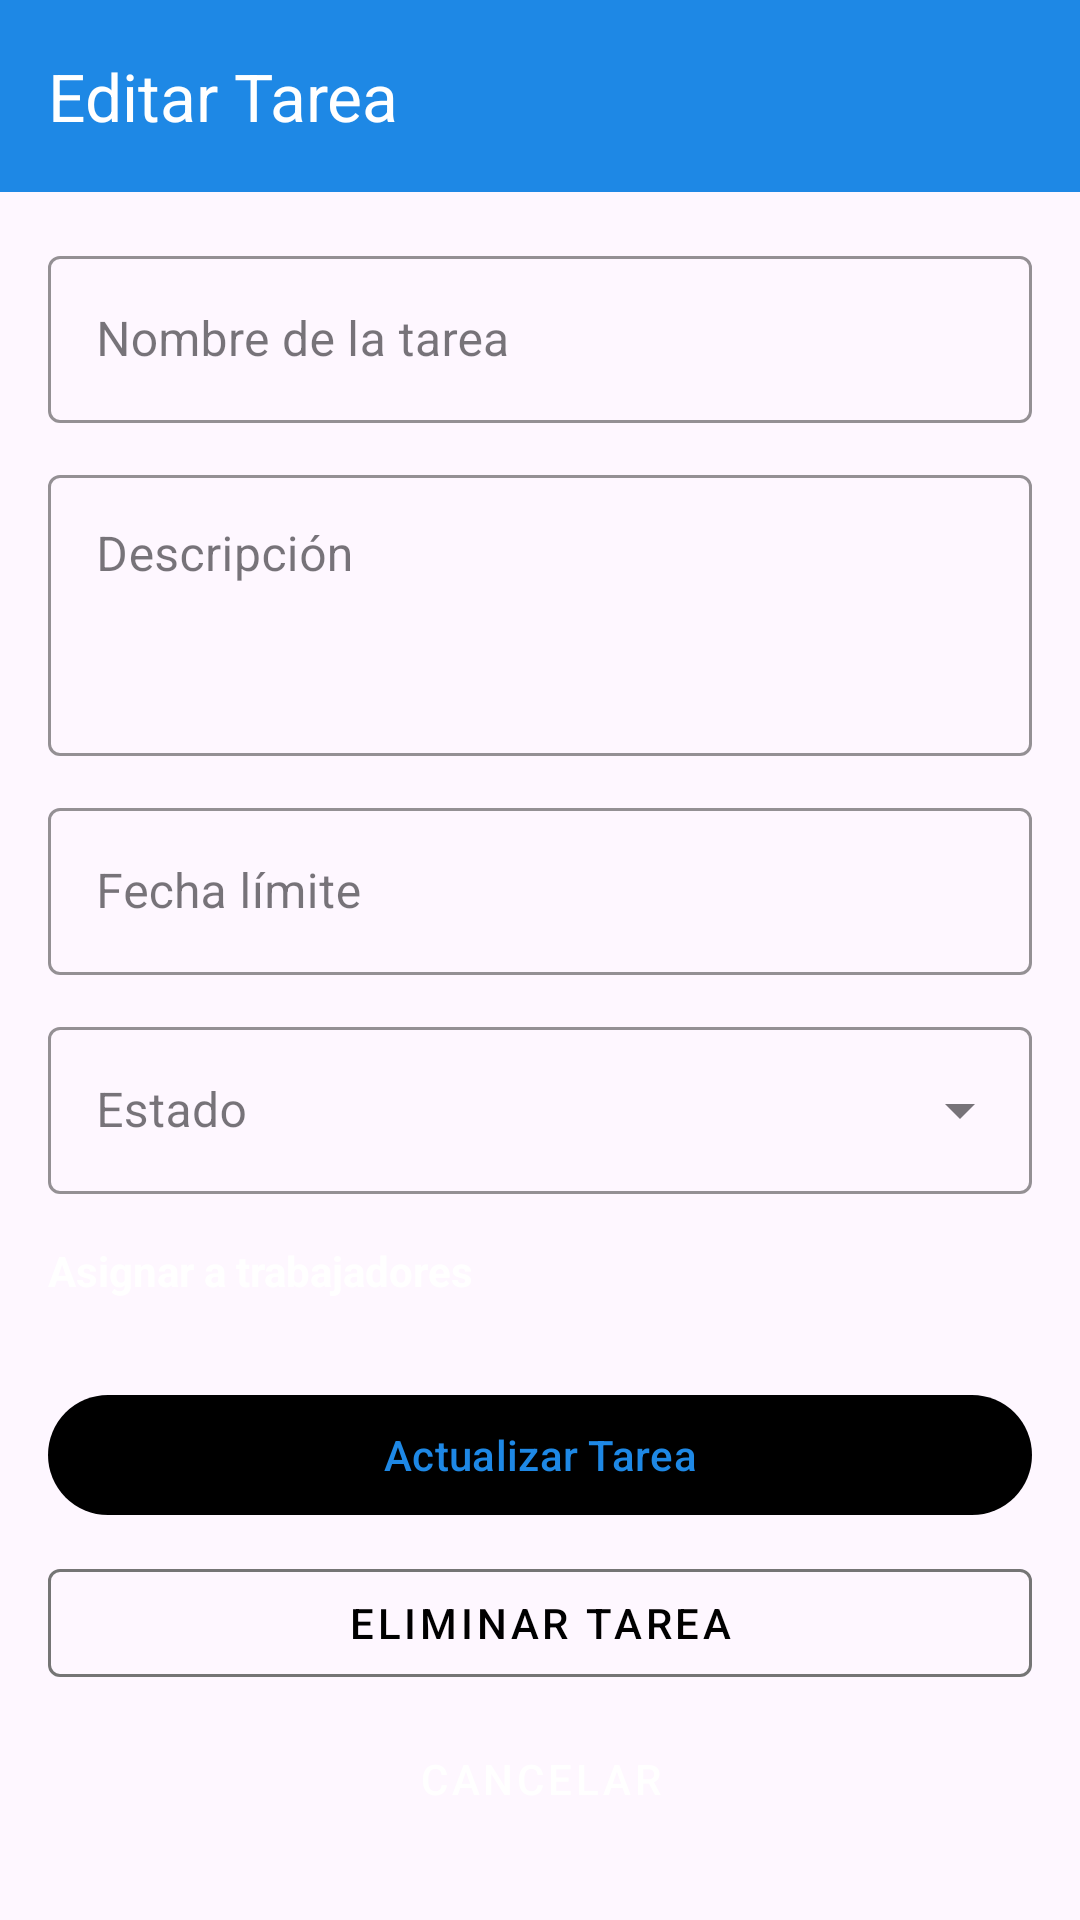

Write the Android layout XML for this screen, with the resource values it uses.
<!-- AndroidManifest.xml: application theme Theme.APACManager -->
<!-- res/layout/activity_editar_tarea.xml -->
<?xml version="1.0" encoding="utf-8"?>
<androidx.coordinatorlayout.widget.CoordinatorLayout
    xmlns:android="http://schemas.android.com/apk/res/android"
    xmlns:app="http://schemas.android.com/apk/res-auto"
    xmlns:tools="http://schemas.android.com/tools"
    android:id="@+id/main"
    android:layout_width="match_parent"
    android:layout_height="match_parent"
    android:background="@drawable/fondologintwo"
    tools:context="com.example.apacmanager.ADMIN.EditarTarea">

    <com.google.android.material.appbar.AppBarLayout
        android:id="@+id/appBarLayout"
        android:layout_width="match_parent"
        android:layout_height="wrap_content"
        android:background="@color/colorPrimary"
        app:elevation="4dp">

        <com.google.android.material.appbar.MaterialToolbar
            android:id="@+id/toolbar"
            android:layout_width="match_parent"
            android:layout_height="?attr/actionBarSize"
            android:background="@color/colorPrimary"
            app:title="@string/editar_tarea_title"
            app:titleTextColor="@android:color/white"
            app:navigationIcon="@drawable/ic_arrow_back"
            app:navigationIconTint="@android:color/white" />

    </com.google.android.material.appbar.AppBarLayout>

    <androidx.core.widget.NestedScrollView
        android:layout_width="match_parent"
        android:layout_height="match_parent"
        android:fillViewport="true"
        app:layout_behavior="@string/appbar_scrolling_view_behavior">

        <androidx.constraintlayout.widget.ConstraintLayout
            android:layout_width="match_parent"
            android:layout_height="wrap_content"
            android:padding="16dp">

            
            <com.google.android.material.textfield.TextInputLayout
                android:id="@+id/tilNombreTarea"
                style="@style/Widget.MaterialComponents.TextInputLayout.OutlinedBox"
                android:layout_width="0dp"
                android:layout_height="wrap_content"
                android:hint="@string/hint_nombre_tarea"
                app:hintTextColor="@android:color/white"
                app:boxStrokeColor="@android:color/white"
                app:boxStrokeWidthFocused="2dp"
                app:layout_constraintTop_toTopOf="parent"
                app:layout_constraintStart_toStartOf="parent"
                app:layout_constraintEnd_toEndOf="parent">

                <com.google.android.material.textfield.TextInputEditText
                    android:id="@+id/etNombreTarea"
                    android:layout_width="match_parent"
                    android:layout_height="wrap_content"
                    android:inputType="textCapSentences"
                    android:maxLines="1"
                    android:textColor="@android:color/white"
                    android:textColorHint="@android:color/white" />
            </com.google.android.material.textfield.TextInputLayout>

            
            <com.google.android.material.textfield.TextInputLayout
                android:id="@+id/tilDescripcion"
                style="@style/Widget.MaterialComponents.TextInputLayout.OutlinedBox"
                android:layout_width="0dp"
                android:layout_height="wrap_content"
                android:layout_marginTop="12dp"
                android:hint="@string/hint_descripcion_tarea"
                app:hintTextColor="@android:color/white"
                app:boxStrokeColor="@android:color/white"
                app:boxStrokeWidthFocused="2dp"
                app:layout_constraintTop_toBottomOf="@id/tilNombreTarea"
                app:layout_constraintStart_toStartOf="parent"
                app:layout_constraintEnd_toEndOf="parent">

                <com.google.android.material.textfield.TextInputEditText
                    android:id="@+id/etDescripcion"
                    android:layout_width="match_parent"
                    android:layout_height="wrap_content"
                    android:inputType="textCapSentences|textMultiLine"
                    android:minLines="3"
                    android:maxLines="5"
                    android:gravity="top"
                    android:textColor="@android:color/white"
                    android:textColorHint="@android:color/white" />
            </com.google.android.material.textfield.TextInputLayout>

            
            <com.google.android.material.textfield.TextInputLayout
                android:id="@+id/tilFechaLimite"
                style="@style/Widget.MaterialComponents.TextInputLayout.OutlinedBox"
                android:layout_width="0dp"
                android:layout_height="wrap_content"
                android:layout_marginTop="12dp"
                android:hint="@string/hint_fecha_limite"
                app:hintTextColor="@android:color/white"
                app:boxStrokeColor="@android:color/white"
                app:boxStrokeWidthFocused="2dp"
                app:endIconMode="custom"
                app:endIconTint="@android:color/white"
                app:layout_constraintTop_toBottomOf="@id/tilDescripcion"
                app:layout_constraintStart_toStartOf="parent"
                app:layout_constraintEnd_toEndOf="parent">

                <com.google.android.material.textfield.TextInputEditText
                    android:id="@+id/etFechaLimite"
                    android:layout_width="match_parent"
                    android:layout_height="wrap_content"
                    android:focusable="false"
                    android:clickable="true"
                    android:inputType="none"
                    android:textColor="@android:color/white"
                    android:textColorHint="@android:color/white" />
            </com.google.android.material.textfield.TextInputLayout>

            
            <com.google.android.material.textfield.TextInputLayout
                android:id="@+id/tilEstado"
                style="@style/Widget.MaterialComponents.TextInputLayout.OutlinedBox.ExposedDropdownMenu"
                android:layout_width="0dp"
                android:layout_height="wrap_content"
                android:layout_marginTop="12dp"
                android:hint="@string/hint_estado_tarea"
                app:hintTextColor="@android:color/white"
                app:boxStrokeColor="@android:color/white"
                app:boxStrokeWidthFocused="2dp"
                app:layout_constraintTop_toBottomOf="@id/tilFechaLimite"
                app:layout_constraintStart_toStartOf="parent"
                app:layout_constraintEnd_toEndOf="parent">

                <AutoCompleteTextView
                    android:id="@+id/spinnerEstado"
                    android:layout_width="match_parent"
                    android:layout_height="wrap_content"
                    android:inputType="none"
                    android:focusable="false"
                    android:textColor="@android:color/white"
                    android:textColorHint="@android:color/white" />
            </com.google.android.material.textfield.TextInputLayout>

            
            <TextView
                android:id="@+id/tvAsignarLabel"
                android:layout_width="0dp"
                android:layout_height="wrap_content"
                android:layout_marginTop="16dp"
                android:text="@string/label_asignar_trabajadores"
                android:textSize="14sp"
                android:textColor="@android:color/white"
                android:textStyle="bold"
                app:layout_constraintTop_toBottomOf="@id/tilEstado"
                app:layout_constraintStart_toStartOf="parent"
                app:layout_constraintEnd_toEndOf="parent" />

            <androidx.recyclerview.widget.RecyclerView
                android:id="@+id/recyclerTrabajadores"
                android:layout_width="0dp"
                android:layout_height="wrap_content"
                android:layout_marginTop="8dp"
                android:nestedScrollingEnabled="false"
                app:layoutManager="androidx.recyclerview.widget.LinearLayoutManager"
                app:layout_constraintTop_toBottomOf="@id/tvAsignarLabel"
                app:layout_constraintStart_toStartOf="parent"
                app:layout_constraintEnd_toEndOf="parent" />

            
            <com.google.android.material.button.MaterialButton
                android:id="@+id/btnActualizarTarea"
                android:layout_width="0dp"
                android:layout_height="wrap_content"
                android:layout_marginTop="20dp"
                android:text="@string/btn_actualizar_tarea"
                android:textColor="@color/colorPrimary"
                app:backgroundTint="@android:color/black"
                app:layout_constraintTop_toBottomOf="@id/recyclerTrabajadores"
                app:layout_constraintStart_toStartOf="parent"
                app:layout_constraintEnd_toEndOf="parent" />

            
            <com.google.android.material.button.MaterialButton
                android:id="@+id/btnEliminarTarea"
                style="@style/Widget.MaterialComponents.Button.OutlinedButton"
                android:layout_width="0dp"
                android:layout_height="wrap_content"
                android:layout_marginTop="8dp"
                android:text="@string/btn_eliminar_tarea"
                app:strokeColor="@color/gray"
                android:textColor="@color/black"
                app:layout_constraintTop_toBottomOf="@id/btnActualizarTarea"
                app:layout_constraintStart_toStartOf="parent"
                app:layout_constraintEnd_toEndOf="parent" />

            
            <com.google.android.material.button.MaterialButton
                android:id="@+id/btnCancelar"
                style="@style/Widget.MaterialComponents.Button.TextButton"
                android:layout_width="0dp"
                android:layout_height="wrap_content"
                android:layout_marginTop="4dp"
                android:layout_marginBottom="24dp"
                android:text="@string/btn_cancelar"
                android:textColor="@android:color/white"
                app:layout_constraintTop_toBottomOf="@id/btnEliminarTarea"
                app:layout_constraintStart_toStartOf="parent"
                app:layout_constraintEnd_toEndOf="parent"
                app:layout_constraintBottom_toBottomOf="parent" />

        </androidx.constraintlayout.widget.ConstraintLayout>
    </androidx.core.widget.NestedScrollView>

</androidx.coordinatorlayout.widget.CoordinatorLayout>
<!-- resources referenced by this layout -->
<resources>
  <color name="black">#000000</color>
  <color name="colorPrimary">#1E88E5</color>
  <color name="gray">#757575</color>
  <string name="btn_actualizar_tarea">Actualizar Tarea</string>
  <string name="btn_cancelar">Cancelar</string>
  <string name="btn_eliminar_tarea">Eliminar Tarea</string>
  <string name="editar_tarea_title">Editar Tarea</string>
  <string name="hint_descripcion_tarea">Descripción</string>
  <string name="hint_estado_tarea">Estado</string>
  <string name="hint_fecha_limite">Fecha límite</string>
  <string name="hint_nombre_tarea">Nombre de la tarea</string>
  <string name="label_asignar_trabajadores">Asignar a trabajadores</string>
  <style name="Theme.APACManager" parent="Base.Theme.APACManager" />
  <style name="Base.Theme.APACManager" parent="Theme.Material3.DayNight.NoActionBar">
          
          
      </style>
</resources>
